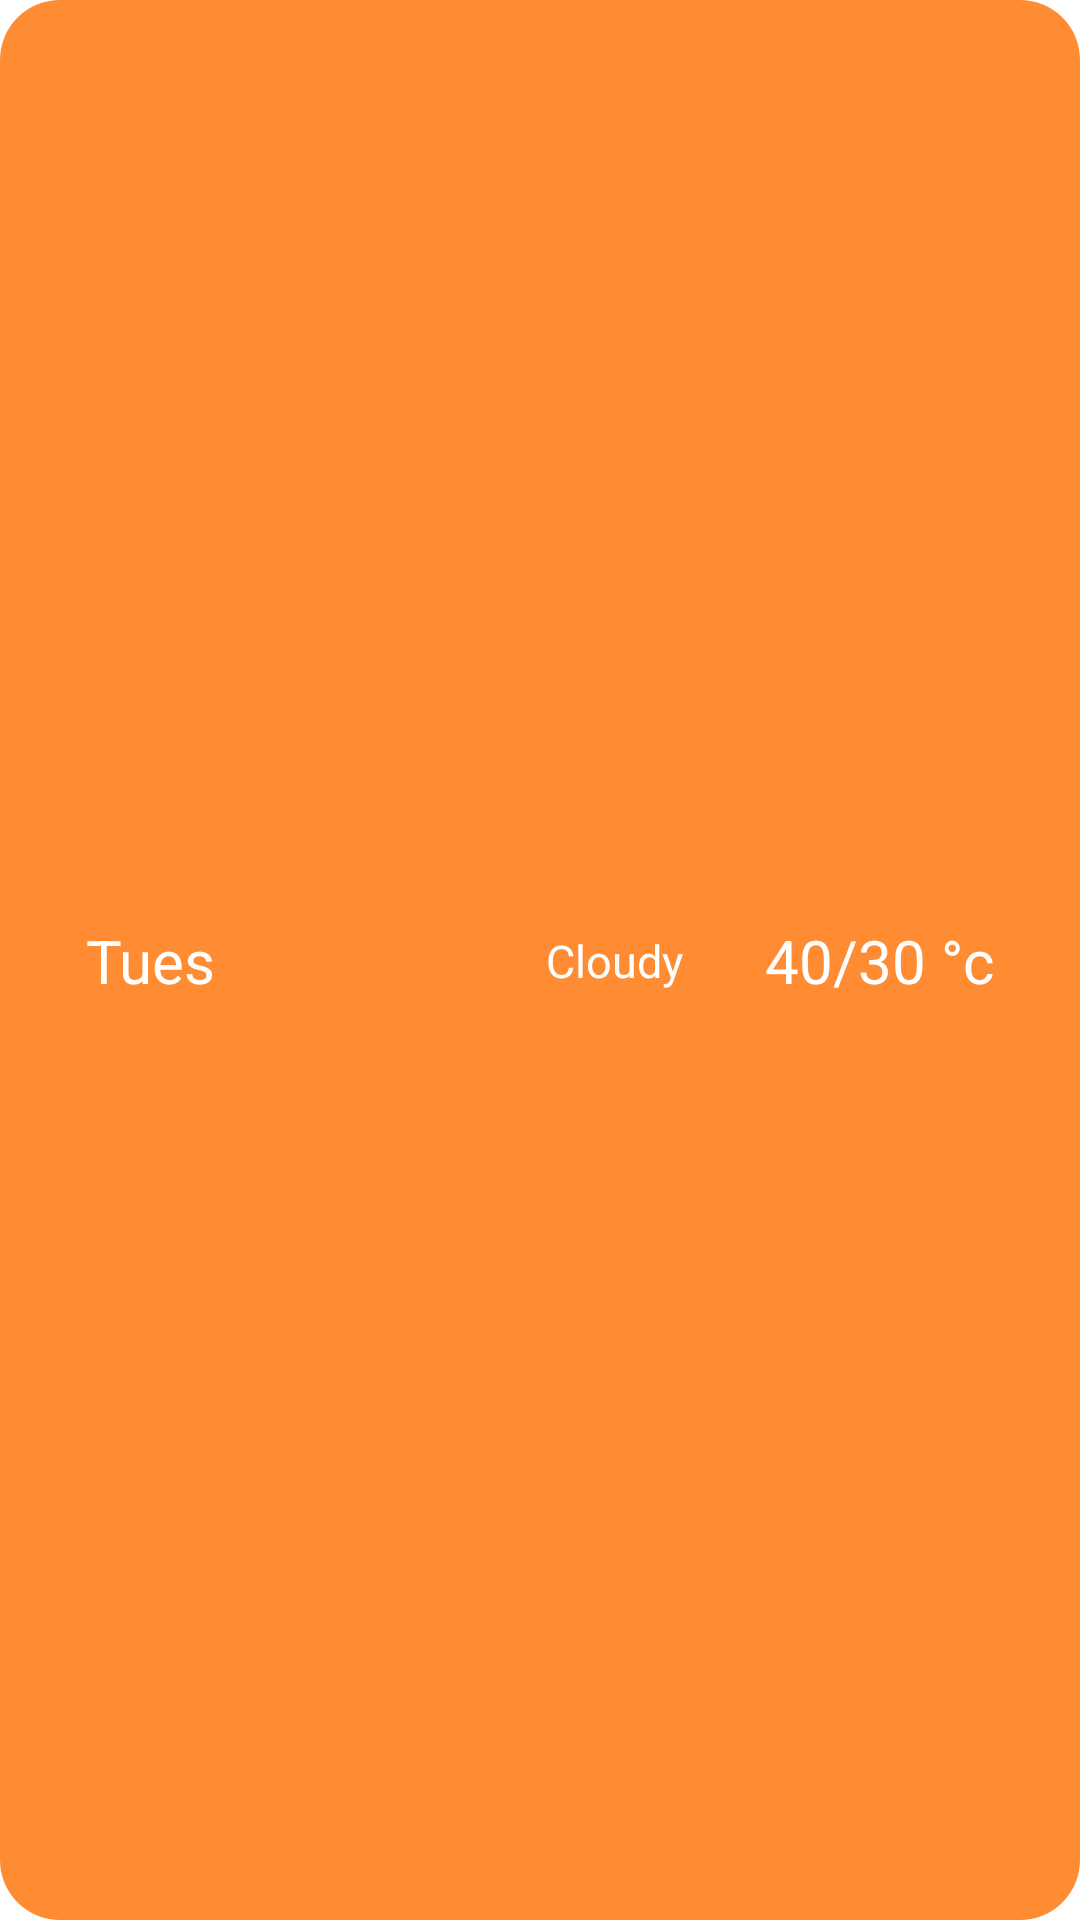

Here is an Android app screen rendered from its layout file. Give the layout XML and the strings, colors and styles it references.
<!-- AndroidManifest.xml: application theme Theme.SafyWeather -->
<!-- res/layout/daily_item_layout.xml -->
<?xml version="1.0" encoding="utf-8"?>
<androidx.constraintlayout.widget.ConstraintLayout xmlns:android="http://schemas.android.com/apk/res/android"
    xmlns:app="http://schemas.android.com/apk/res-auto"
    xmlns:tools="http://schemas.android.com/tools"
    android:layout_width="match_parent"
    android:layout_height="wrap_content"
    android:background="@drawable/rounded_corners"
    android:layout_margin="5dp">

    <TextView
        android:id="@+id/dailyDate"
        android:layout_width="wrap_content"
        android:layout_height="wrap_content"
        android:text="Tues"
        android:textColor="@color/white"
        android:textSize="20dp"
        app:layout_constraintBottom_toBottomOf="parent"
        app:layout_constraintEnd_toStartOf="@+id/dailyIcon"
        app:layout_constraintStart_toStartOf="parent"
        app:layout_constraintTop_toTopOf="parent" />

    <ImageView
        android:id="@+id/dailyIcon"
        android:layout_width="45dp"
        android:layout_height="45dp"
        android:layout_margin="5dp"
        app:layout_constraintBottom_toBottomOf="parent"
        app:layout_constraintEnd_toStartOf="@+id/dailyDesc"
        app:layout_constraintStart_toEndOf="@+id/dailyDate"
        app:layout_constraintTop_toTopOf="parent"
        tools:srcCompat="@tools:sample/avatars" />

    <TextView
        android:id="@+id/dailyDesc"
        android:layout_width="wrap_content"
        android:layout_height="wrap_content"
        android:text="Cloudy"
        android:textColor="@color/white"
        android:textSize="15dp"
        app:layout_constraintBottom_toBottomOf="parent"
        app:layout_constraintEnd_toStartOf="@+id/dailyTemp"
        app:layout_constraintStart_toEndOf="@+id/dailyIcon"
        app:layout_constraintTop_toTopOf="parent" />

    <TextView
        android:id="@+id/dailyTemp"
        android:layout_width="wrap_content"
        android:layout_height="wrap_content"
        android:text="40/30 °c"
        android:textColor="@color/white"
        android:textSize="20dp"
        app:layout_constraintBottom_toBottomOf="parent"
        app:layout_constraintEnd_toEndOf="parent"
        app:layout_constraintStart_toEndOf="@+id/dailyDesc"
        app:layout_constraintTop_toTopOf="parent" />
</androidx.constraintlayout.widget.ConstraintLayout>
<!-- resources referenced by this layout -->
<resources>
  <color name="white">#FFFFFFFF</color>
  <!-- drawable rounded_corners (drawable) -->
  <?xml version="1.0" encoding="utf-8"?>
  <shape xmlns:android="http://schemas.android.com/apk/res/android">
      <solid android:color="#FF8C32"/>
      <padding android:left="1dp"
          android:top="1dp"
          android:right="1dp"
          android:bottom="1dp" />
  
      <corners android:radius="20dp" />
  </shape>
  <style name="Theme.SafyWeather" parent="Theme.MaterialComponents.DayNight.NoActionBar">
          
          <item name="colorPrimary">@color/purple_500</item>
          <item name="colorPrimaryVariant">@color/purple_700</item>
          <item name="colorOnPrimary">@color/white</item>
          
          <item name="colorSecondary">@color/teal_200</item>
          <item name="colorSecondaryVariant">@color/teal_700</item>
          <item name="colorOnSecondary">@color/black</item>
          
          <item name="android:statusBarColor" tools:targetApi="l">?attr/colorPrimaryVariant</item>
          
      </style>
  <color name="purple_500">#FF6200EE</color>
  <color name="purple_700">#FF3700B3</color>
  <color name="teal_200">#FF03DAC5</color>
  <color name="teal_700">#FF018786</color>
  <color name="black">#FF000000</color>
</resources>
